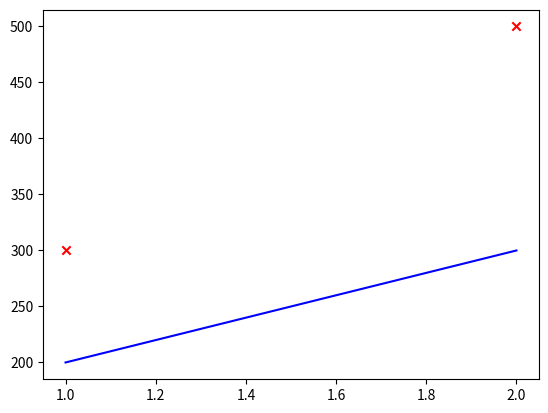

Generate this figure with matplotlib:
import numpy as np
import matplotlib.pyplot as plt
x_train = np.array([1.0, 2.0])
y_train = np.array([300.0, 500.0])
#Prediction
w = 100
b = 100
print(f"w: {w}")
print(f"b: {b}")

"""
def compute_model_output(x, w, b):
 
    Computes the prediction of a linear model
    Args:
      x (ndarray (m,)): Data, m examples 
      w,b (scalar)    : model parameters  
    Returns
      f_wb (ndarray (m,)): model prediction
  
    m = x.shape[0]
    f_wb = np.zeros(m)
    for i in range(m):
        f_wb[i] = w * x[i] + b
        
    return f_wb

tmp_f_wb = compute_model_output(x_train, w, b,)

# Plot our model prediction
plt.plot(x_train, tmp_f_wb, c='b',label='Our Prediction')

# Plot the data points
plt.scatter(x_train, y_train, marker='x', c='r',label='Actual Values')

# Set the title
plt.title("Housing Prices")
# Set the y-axis label
plt.ylabel('Price (in 1000s of dollars)')
# Set the x-axis label
plt.xlabel('Size (1000 sqft)')
plt.legend()
plt.show()
  """
def compute_model_output(x,w,b):
    m=x.shape[0]
    f_wb=np.zeros(m)
    for i in range(m):
        f_wb[i]=w*x[i]+b
     
    return f_wb    

tmp_f_wb=compute_model_output(x_train,w,b)
#Plot our model prediction
plt.plot(x_train,tmp_f_wb,c='b',label='Our Prediction')
# Plot the data points
plt.scatter(x_train,y_train,marker='x',c='r',label='Actual Values')
plt.show()
        
      